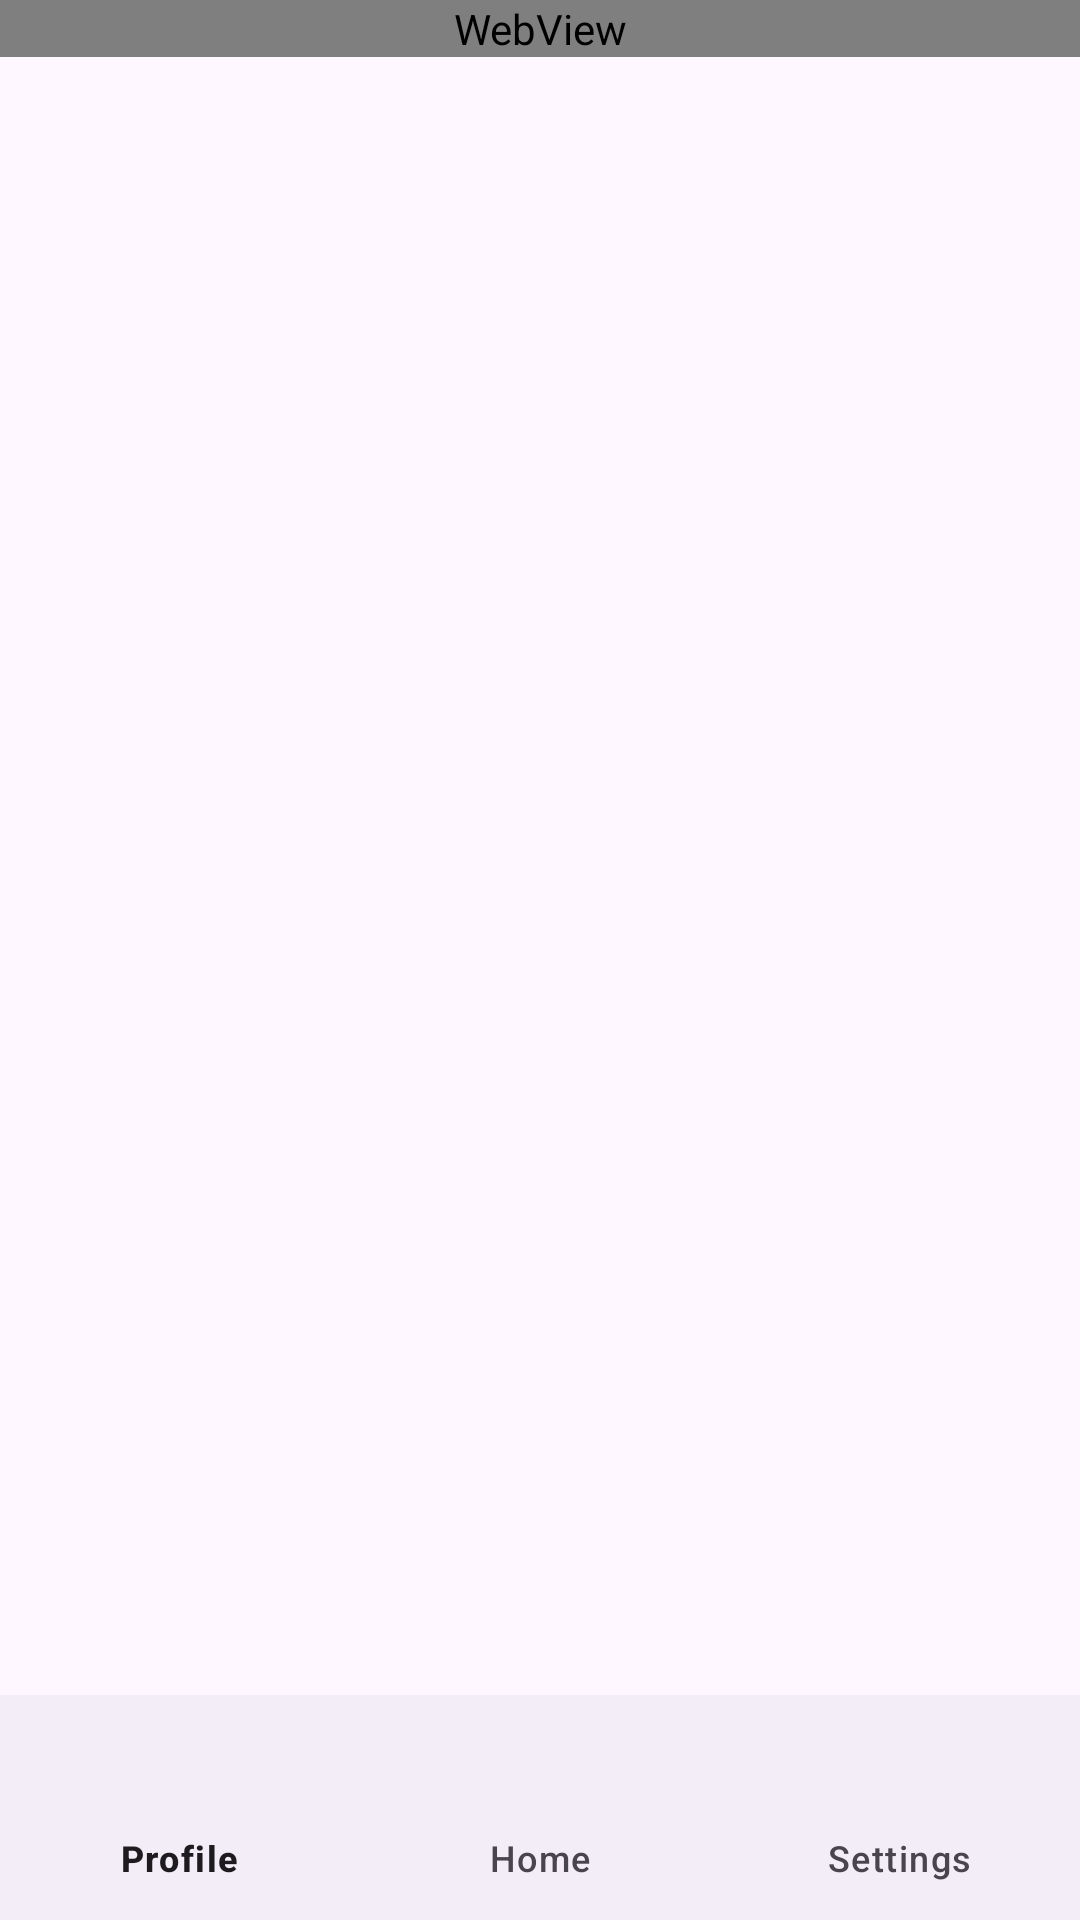

Here is an Android app screen rendered from its layout file. Give the layout XML and the strings, colors and styles it references.
<!-- AndroidManifest.xml: application theme Theme.AndroidDevJava -->
<!-- res/layout/activity_discovery.xml -->
<?xml version="1.0" encoding="utf-8"?>
<androidx.constraintlayout.widget.ConstraintLayout xmlns:android="http://schemas.android.com/apk/res/android"
    xmlns:app="http://schemas.android.com/apk/res-auto"
    xmlns:tools="http://schemas.android.com/tools"
    android:id="@+id/main"
    android:layout_width="match_parent"
    android:layout_height="match_parent"
    tools:context=".DiscoveryActivity">

    <FrameLayout
        android:id="@+id/flFragment"
        android:layout_width="match_parent"
        android:layout_height="0dp"
        app:layout_constraintBottom_toTopOf="@+id/bottomNavigationView"
        app:layout_constraintEnd_toEndOf="parent"
        app:layout_constraintHorizontal_bias="0.5"
        app:layout_constraintStart_toStartOf="parent"
        app:layout_constraintTop_toTopOf="parent" />

    <com.google.android.material.bottomnavigation.BottomNavigationView
        android:id="@+id/bottomNavigationView"
        android:layout_width="match_parent"
        android:layout_height="75dp"
        app:layout_constraintBottom_toBottomOf="parent"
        app:layout_constraintEnd_toEndOf="parent"
        app:layout_constraintHorizontal_bias="0.5"
        app:layout_constraintStart_toStartOf="parent"
        app:menu="@menu/bottom_nav_menu"/>

    <WebView
        android:id="@+id/webView"
        android:layout_width="match_parent"
        android:layout_height="wrap_content"
        tools:ignore="MissingConstraints" />

</androidx.constraintlayout.widget.ConstraintLayout>
<!-- resources referenced by this layout -->
<resources>
  <style name="Theme.AndroidDevJava" parent="Base.Theme.AndroidDevJava" />
  <style name="Base.Theme.AndroidDevJava" parent="Theme.Material3.DayNight.NoActionBar">
          
          
      </style>
</resources>
